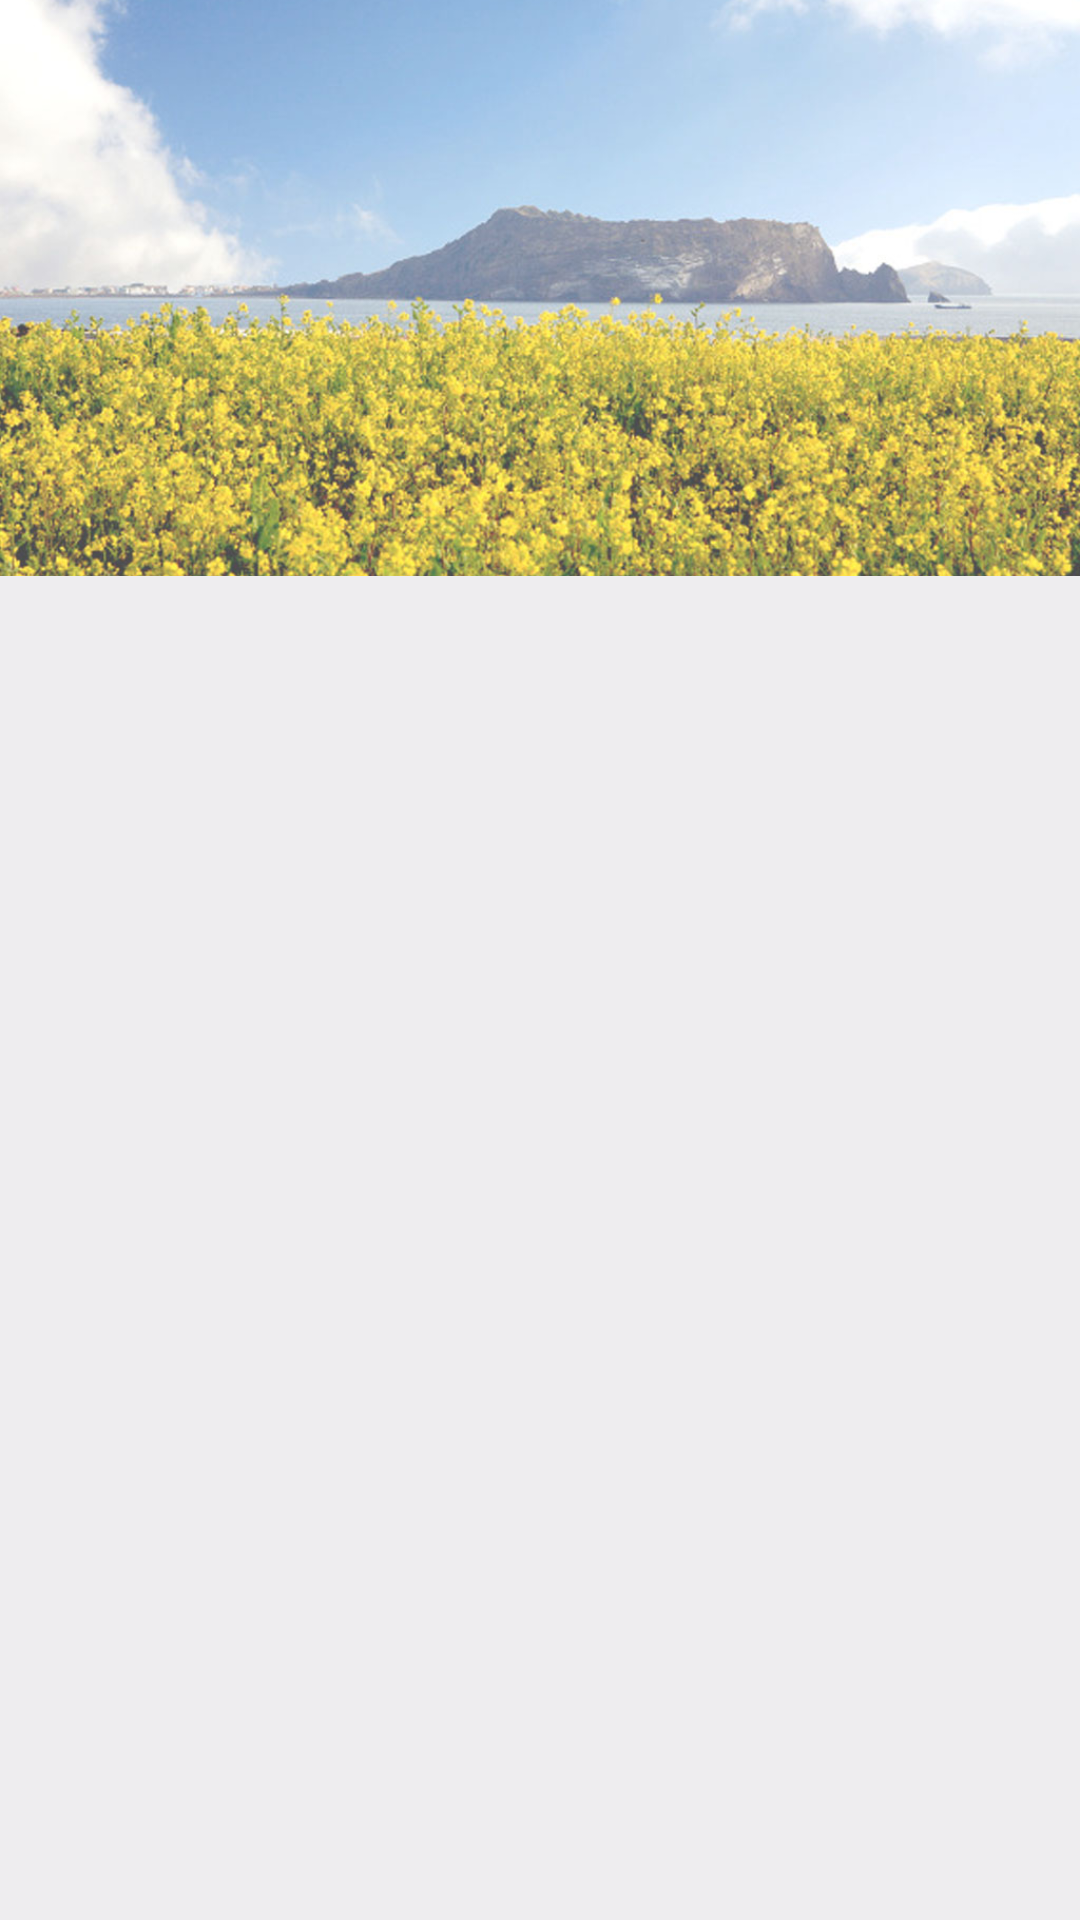

Layout XML and referenced resources for this Android screen:
<!-- AndroidManifest.xml: application theme AppTheme -->
<!-- res/layout/activity_nature.xml -->
<?xml version="1.0" encoding="utf-8"?>
<android.support.design.widget.CoordinatorLayout
    xmlns:android="http://schemas.android.com/apk/res/android"
    xmlns:app="http://schemas.android.com/apk/res-auto"
    android:layout_width="match_parent"
    android:layout_height="match_parent"
    android:fitsSystemWindows="true">

    <android.support.design.widget.AppBarLayout
        android:id="@+id/app_bar_layout"
        android:layout_width="match_parent"
        android:layout_height="192dp"
        android:theme="@style/ThemeOverlay.AppCompat.Dark.ActionBar"
        android:fitsSystemWindows="true">

        <android.support.design.widget.CollapsingToolbarLayout
            android:id="@+id/collapsing_toolbar"
            android:layout_width="match_parent"
            android:layout_height="match_parent"
            app:layout_scrollFlags="scroll|exitUntilCollapsed"
            app:contentScrim="?attr/colorPrimary"
            app:expandedTitleMarginStart="48dp"
            app:expandedTitleMarginEnd="64dp"
            android:fitsSystemWindows="true" >

            <ImageView
                android:id="@+id/image"
                android:layout_width="match_parent"
                android:layout_height="wrap_content"
                android:src="@drawable/nature_bg"
                android:scaleType="centerCrop"
                android:fitsSystemWindows="true"
                app:layout_collapseMode="parallax"/>

            <android.support.v7.widget.Toolbar
                android:id="@+id/toolbar"
                android:layout_width="match_parent"
                android:layout_height="?attr/actionBarSize"
                app:popupTheme="@style/ThemeOverlay.AppCompat.Light"
                app:layout_collapseMode="pin" />

        </android.support.design.widget.CollapsingToolbarLayout>

    </android.support.design.widget.AppBarLayout>


    <android.support.v4.widget.NestedScrollView
        android:layout_width="match_parent"
        android:layout_height="match_parent"
        android:fillViewport = "true"
        app:layout_behavior="@string/appbar_scrolling_view_behavior">

        <ListView
            android:id="@+id/list_places"
            android:layout_width="match_parent"
            android:layout_height="match_parent"
            android:paddingTop="36dp"
            android:paddingLeft="16dp"
            android:paddingRight="16dp"
            android:paddingBottom="16dp"
            android:background="#eeedef"
            android:divider="#00000000"

            android:dividerHeight="10dp"
            android:listSelector="@android:drawable/list_selector_background" />

    </android.support.v4.widget.NestedScrollView>

</android.support.design.widget.CoordinatorLayout>
<!-- resources referenced by this layout -->
<resources>
  <!-- drawable nature_bg: jpg bitmap (drawable, 194056 bytes) -->
  <style name="AppTheme" parent="Theme.AppCompat.Light.DarkActionBar">
          
      </style>
</resources>
